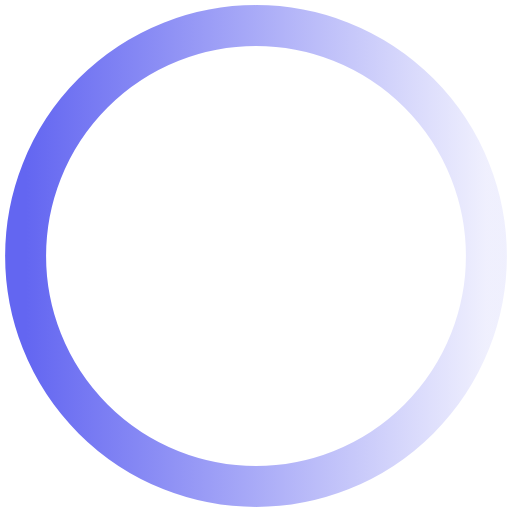
t = 0.00 s
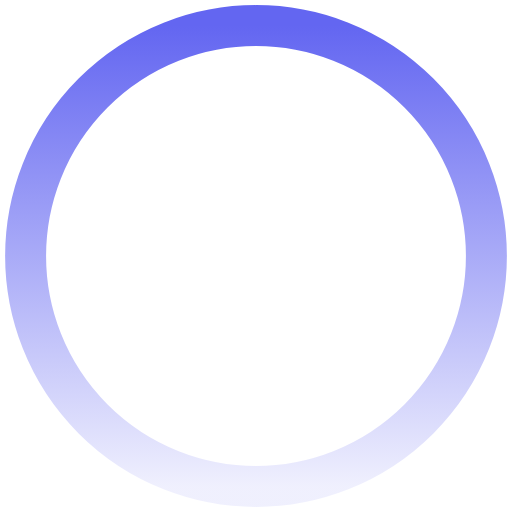
t = 0.25 s
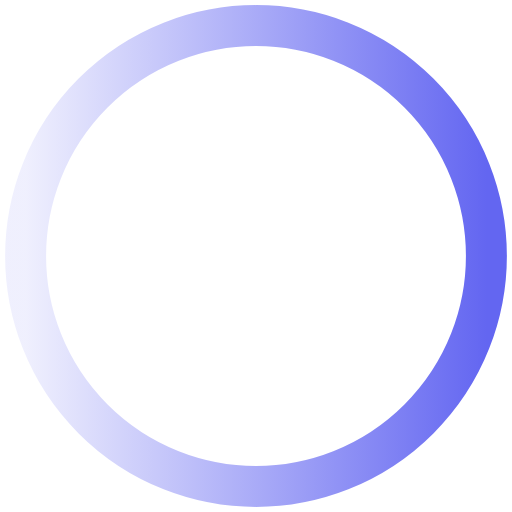
t = 0.50 s
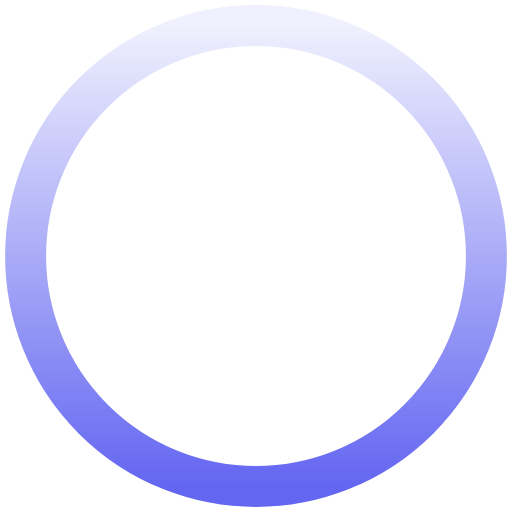
t = 0.75 s

The animated SVG that drew these frames (rendered in a browser with its animation timeline set to each time). Animation: 1 SMIL element (animateTransform=1); one cycle of 1.00 s, repeats indefinitely.

<svg xmlns="http://www.w3.org/2000/svg" viewBox="0 0 100 100">
  <defs>
    <linearGradient id="spinner-gradient" x1="0%" y1="0%" x2="100%" y2="0%">
      <stop offset="0%" stop-color="#6366f1" stop-opacity="1"/>
      <stop offset="100%" stop-color="#6366f1" stop-opacity="0.1"/>
    </linearGradient>
  </defs>
  
  <circle cx="50" cy="50" r="45" fill="none" stroke="url(#spinner-gradient)" stroke-width="8" stroke-linecap="round">
    <animateTransform
      attributeName="transform"
      type="rotate"
      from="0 50 50"
      to="360 50 50"
      dur="1s"
      repeatCount="indefinite"/>
  </circle>
</svg>